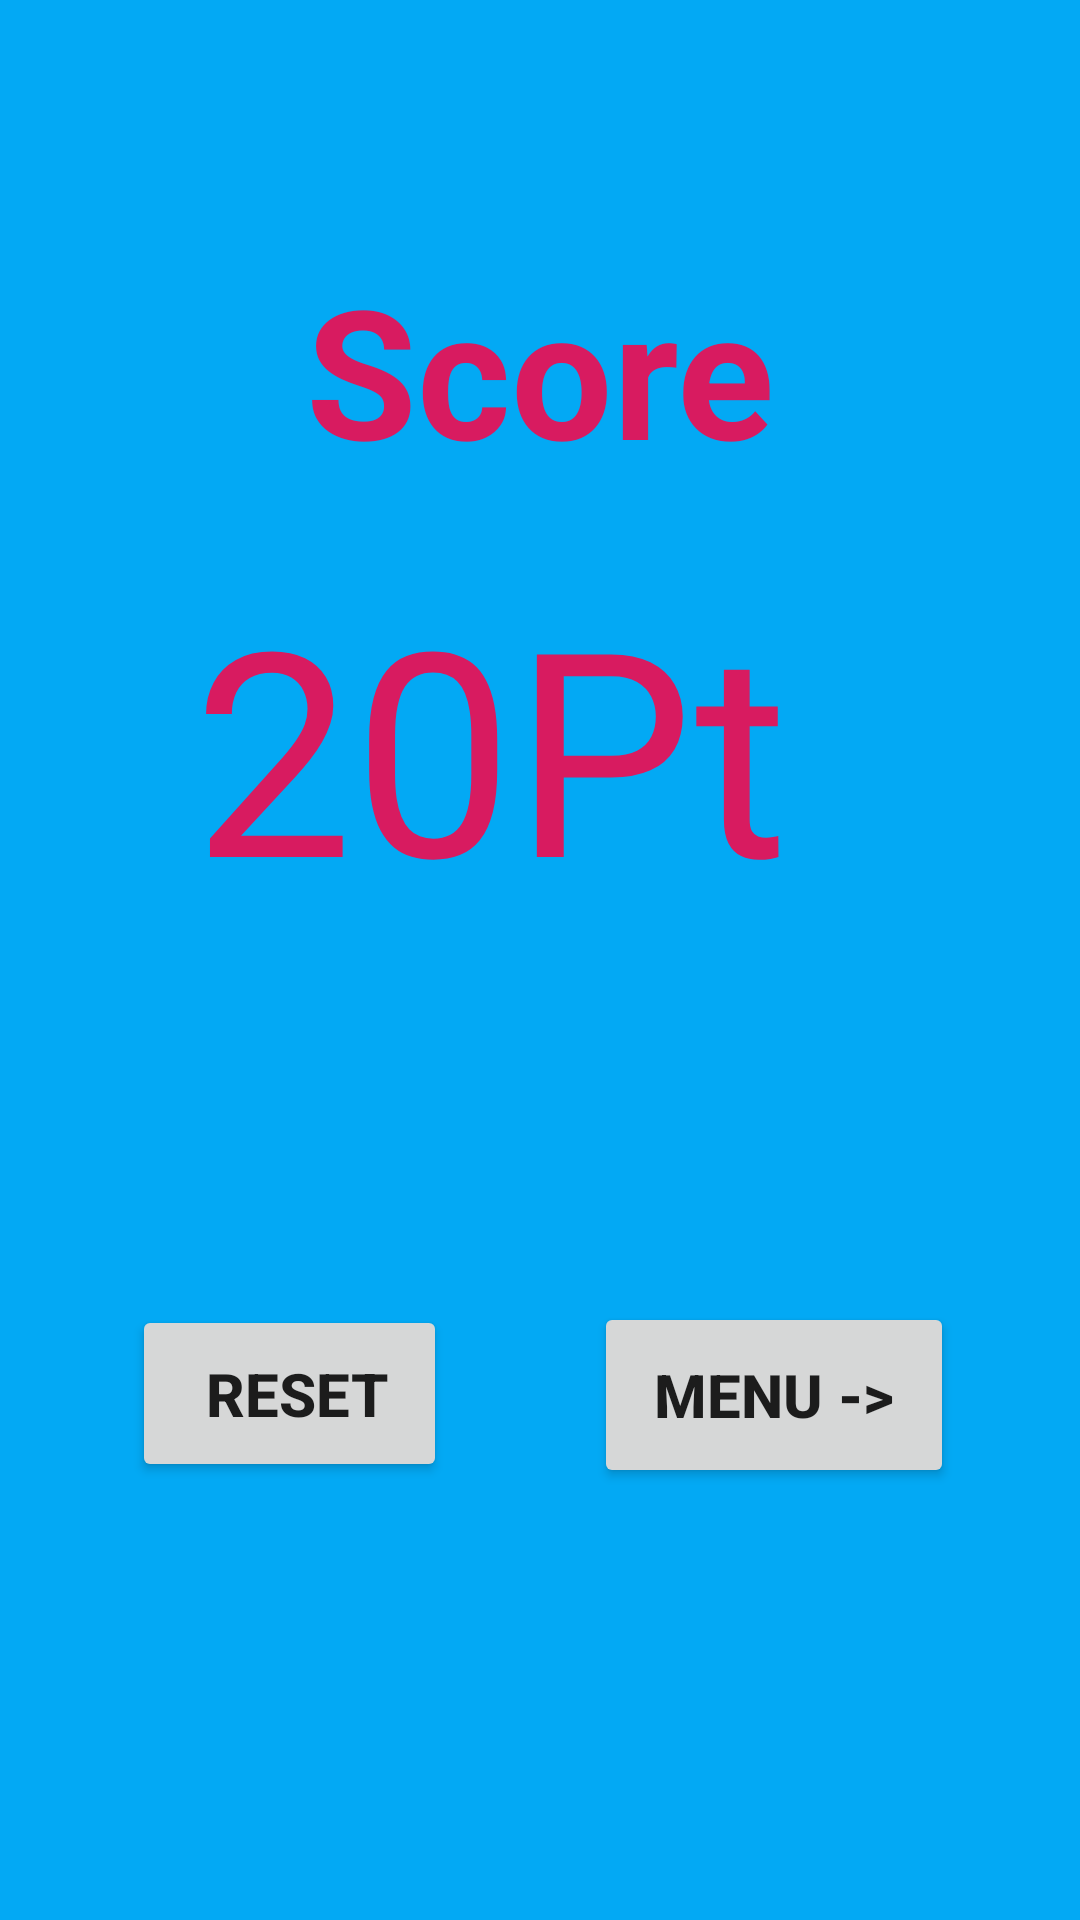

Write the Android layout XML for this screen, with the resource values it uses.
<!-- AndroidManifest.xml: application theme AppTheme -->
<!-- res/layout/activity_finaly.xml -->
<?xml version="1.0" encoding="utf-8"?>
<RelativeLayout xmlns:android="http://schemas.android.com/apk/res/android"
    xmlns:app="http://schemas.android.com/apk/res-auto"
    xmlns:tools="http://schemas.android.com/tools"
    android:layout_width="match_parent"
    android:layout_height="match_parent"
    android:background="#03A9F4"
    tools:context=".finaly">

    <TextView
        android:id="@+id/rt"
        android:layout_width="wrap_content"
        android:layout_height="169dp"
        android:layout_alignParentEnd="true"
        android:layout_alignParentRight="true"
        android:layout_alignParentBottom="true"
        android:layout_marginTop="185dp"
        android:layout_marginEnd="97dp"
        android:layout_marginRight="97dp"
        android:layout_marginBottom="323dp"
        android:text="20Pt"
        android:textColor="@color/colorAccent"
        android:textSize="95dp" />

    <TextView
        android:id="@+id/rf"
        android:layout_width="194dp"
        android:layout_height="96dp"
        android:layout_alignParentTop="true"
        android:layout_alignParentEnd="true"
        android:layout_alignParentRight="true"
        android:layout_marginTop="83dp"
        android:layout_marginEnd="64dp"
        android:layout_marginRight="64dp"
        android:text="Score"
        android:textColor="@color/colorAccent"

        android:textSize="60dp"
        android:textStyle="bold" />

    <Button
        android:id="@+id/reset"
        android:layout_width="118dp"
        android:layout_height="59dp"
        android:layout_alignParentEnd="true"
        android:layout_alignParentRight="true"
        android:layout_alignParentBottom="true"
        android:layout_marginStart="44dp"
        android:layout_marginLeft="44dp"
        android:layout_marginEnd="211dp"
        android:layout_marginRight="211dp"
        android:layout_marginBottom="146dp"
        android:onClick="reset"

        android:text=" Reset"
        android:textSize="20dp"
        android:textStyle="bold" />

    <Button
        android:id="@+id/menu"
        android:layout_width="120dp"
        android:layout_height="62dp"
        android:layout_alignParentEnd="true"
        android:layout_alignParentRight="true"
        android:layout_alignParentBottom="true"
        android:layout_marginEnd="42dp"
        android:layout_marginRight="42dp"
        android:layout_marginBottom="144dp"
        android:onClick="menu"
        android:text="Menu ->"
        android:textSize="20dp"
        android:textStyle="bold" />
</RelativeLayout>
<!-- resources referenced by this layout -->
<resources>
  <color name="colorAccent">#D81B60</color>
  <style name="AppTheme" parent="Theme.AppCompat.Light.DarkActionBar">
          
          <item name="colorPrimary">@color/colorPrimary</item>
          <item name="colorPrimaryDark">@color/colorPrimaryDark</item>
          <item name="colorAccent">@color/colorAccent</item>
      </style>
  <color name="colorPrimary">#F50057</color>
  <color name="colorPrimaryDark">#00574B</color>
</resources>
